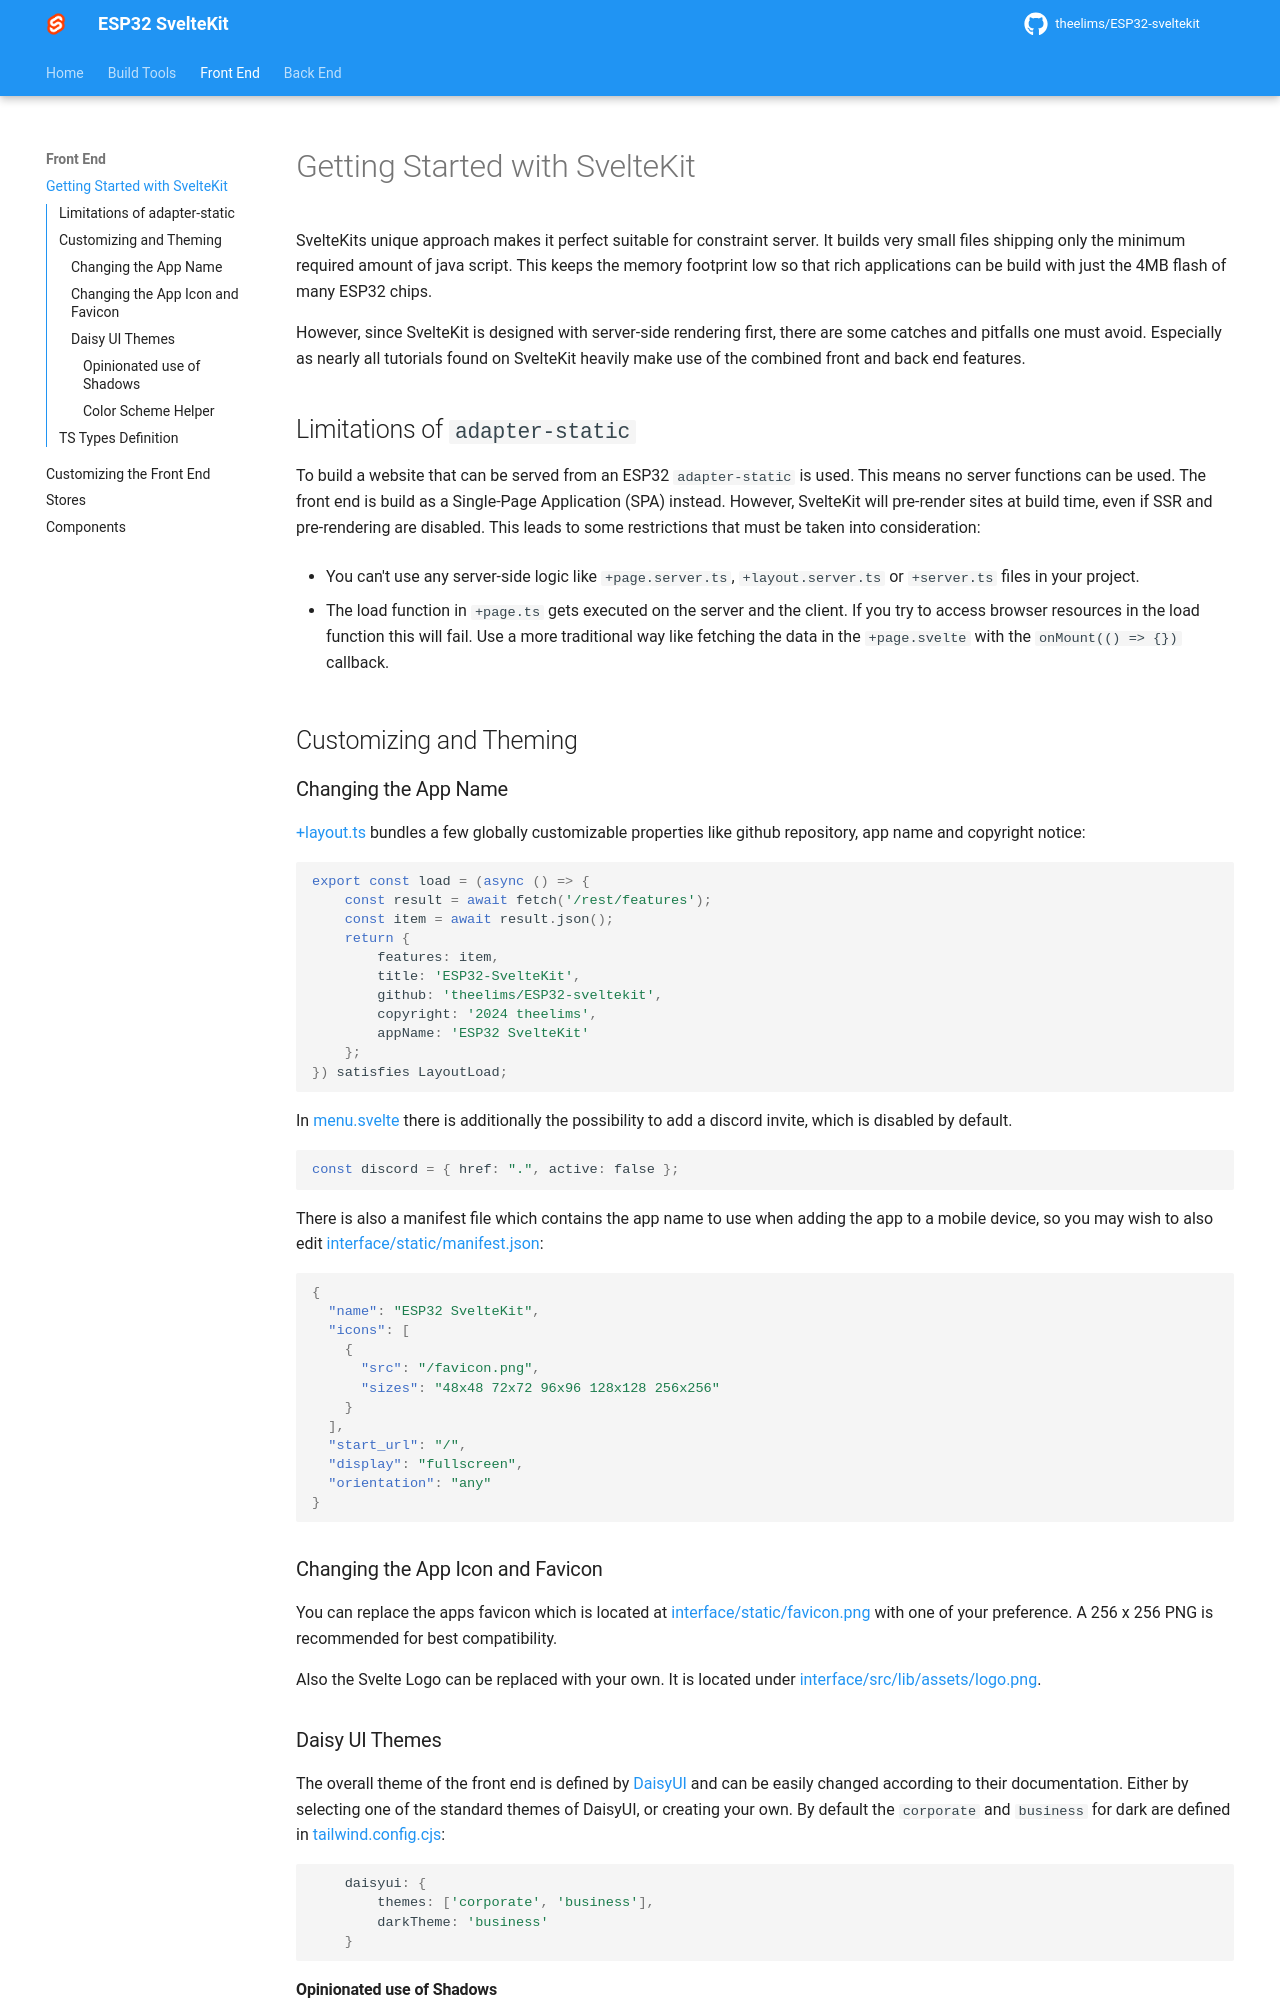

repository: calotlea/ESP-sveltekit-trials · page: sveltekit/index.html · generator: mkdocs

# Getting Started with SvelteKit

SvelteKits unique approach makes it perfect suitable for constraint server. It builds very small files shipping only the minimum required amount of java script. This keeps the memory footprint low so that rich applications can be build with just the 4MB flash of many ESP32 chips.

However, since SvelteKit is designed with server-side rendering first, there are some catches and pitfalls one must avoid. Especially as nearly all tutorials found on SvelteKit heavily make use of the combined front and back end features.

## Limitations of `adapter-static`

To build a website that can be served from an ESP32 `adapter-static` is used. This means no server functions can be used. The front end is build as a Single-Page Application (SPA) instead. However, SvelteKit will pre-render sites at build time, even if SSR and pre-rendering are disabled. This leads to some restrictions that must be taken into consideration:

- You can't use any server-side logic like `+page.server.ts`, `+layout.server.ts` or `+server.ts` files in your project.

- The load function in `+page.ts` gets executed on the server and the client. If you try to access browser resources in the load function this will fail. Use a more traditional way like fetching the data in the `+page.svelte` with the `onMount(() => {})` callback.

## Customizing and Theming

### Changing the App Name

[+layout.ts](https://github.com/theelims/ESP32-sveltekit/blob/main/interface/src/routes/%2Blayout.ts) bundles a few globally customizable properties like github repository, app name and copyright notice:

```js
export const load = (async () => {
	const result = await fetch('/rest/features');
	const item = await result.json();
	return {
		features: item,
		title: 'ESP32-SvelteKit',
		github: 'theelims/ESP32-sveltekit',
		copyright: '2024 theelims',
		appName: 'ESP32 SvelteKit'
	};
}) satisfies LayoutLoad;
```

In [menu.svelte](https://github.com/theelims/ESP32-sveltekit/blob/main/interface/src/routes/menu.svelte) there is additionally the possibility to add a discord invite, which is disabled by default.

```js
const discord = { href: ".", active: false };
```

There is also a manifest file which contains the app name to use when adding the app to a mobile device, so you may wish to also edit [interface/static/manifest.json](https://github.com/theelims/ESP32-sveltekit/blob/main/interface/static/manifest.json):

```json
{
  "name": "ESP32 SvelteKit",
  "icons": [
    {
      "src": "/favicon.png",
      "sizes": "48x48 72x72 96x96 128x128 256x256"
    }
  ],
  "start_url": "/",
  "display": "fullscreen",
  "orientation": "any"
}
```

### Changing the App Icon and Favicon

You can replace the apps favicon which is located at [interface/static/favicon.png](https://github.com/theelims/ESP32-sveltekit/blob/main/interface/static/favicon.png) with one of your preference. A 256 x 256 PNG is recommended for best compatibility.

Also the Svelte Logo can be replaced with your own. It is located under [interface/src/lib/assets/logo.png](https://github.com/theelims/ESP32-sveltekit/blob/main/interface/src/lib/assets/logo.png).
